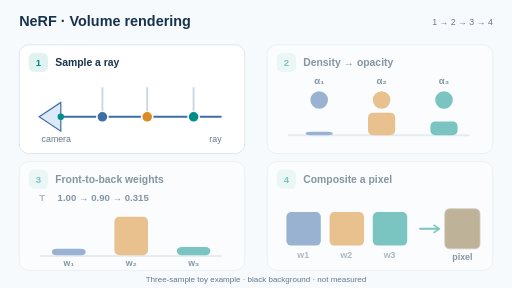
t = 0.00 s
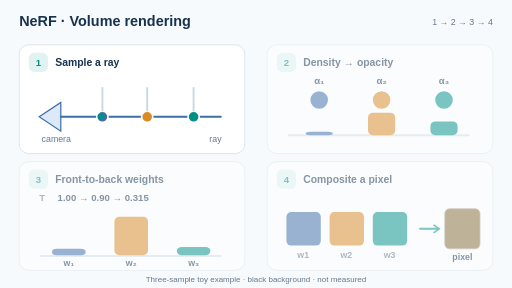
t = 0.25 s
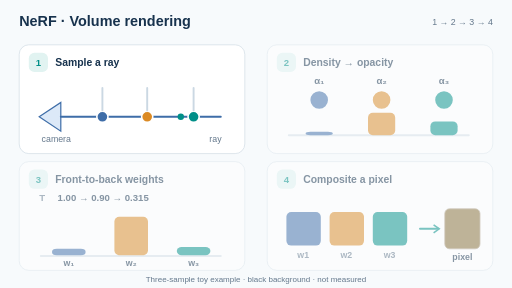
t = 0.75 s
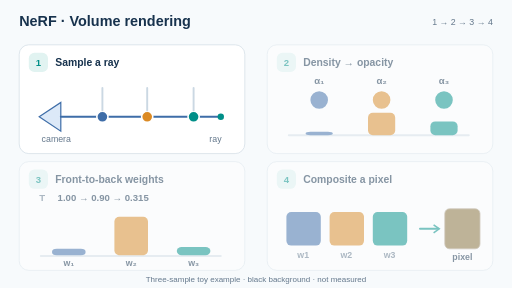
t = 1.00 s
t = 1.25 s: frame unchanged from t = 0.75 s, image omitted
t = 1.75 s: frame unchanged from t = 0.25 s, image omitted

The animated SVG that drew these frames (rendered in a browser with its animation timeline set to each time). Animation: 5 SMIL elements (animate=5); one cycle of 2.00 s, repeats indefinitely.

<svg xmlns="http://www.w3.org/2000/svg" viewBox="0 0 640 360" role="img" aria-labelledby="title desc"><title id="title">NeRF · Volume rendering</title><desc id="desc">Sample a camera ray, convert density into opacity, compute front-to-back transmittance weights and composite a pixel.</desc><rect x="0" y="0" width="640" height="360" rx="0" fill="#f7fafc" stroke="none"/><text x="24" y="33" font-family="Arial,Helvetica,sans-serif" font-size="18" font-weight="700" fill="#17324d" text-anchor="start">NeRF · Volume rendering</text><text x="616" y="31" font-family="Arial,Helvetica,sans-serif" font-size="11" font-weight="500" fill="#64788c" text-anchor="end">1 → 2 → 3 → 4</text><g transform="translate(24 56)"><animate attributeName="opacity" values="1;.50;.50;.50;1" keyTimes="0;.25;.5;.75;1" dur="8s" begin="-8s" calcMode="discrete" repeatCount="indefinite"/><rect x="0" y="0" width="282" height="136" rx="12" fill="#fff" stroke="#d6e0e8"/><rect x="12" y="10" width="24" height="24" rx="7" fill="#e1f3f1" stroke="none"/><text x="24" y="27" font-family="Arial,Helvetica,sans-serif" font-size="12" font-weight="700" fill="#008f88" text-anchor="middle">1</text><text x="45" y="27" font-family="Arial,Helvetica,sans-serif" font-size="13" font-weight="700" fill="#17324d" text-anchor="start">Sample a ray</text><path d="M25 90 L52 72 L52 108 Z" fill="#dce9f8" stroke="#3e6da8" stroke-width="1.5"/><path d="M52 90 L252 90" stroke="#3e6da8" stroke-width="2.4" fill="none" stroke-linecap="round"/><circle cx="104" cy="90" r="7" fill="#3e6da8" stroke="#fff" stroke-width="2"/><path d="M104 82 L104 54" stroke="#cbd8e3" stroke-width="2.4" fill="none" stroke-linecap="round"/><circle cx="160" cy="90" r="7" fill="#db8a24" stroke="#fff" stroke-width="2"/><path d="M160 82 L160 54" stroke="#cbd8e3" stroke-width="2.4" fill="none" stroke-linecap="round"/><circle cx="218" cy="90" r="7" fill="#008f88" stroke="#fff" stroke-width="2"/><path d="M218 82 L218 54" stroke="#cbd8e3" stroke-width="2.4" fill="none" stroke-linecap="round"/><text x="28" y="121" font-family="Arial,Helvetica,sans-serif" font-size="11" font-weight="500" fill="#64788c" text-anchor="start">camera</text><text x="253" y="121" font-family="Arial,Helvetica,sans-serif" font-size="11" font-weight="500" fill="#64788c" text-anchor="end">ray</text><circle cx="52" cy="90" r="4" fill="#008f88"><animate attributeName="cx" values="52;252;52" dur="2s" repeatCount="indefinite"/></circle></g><g transform="translate(334 56)"><animate attributeName="opacity" values="1;.50;.50;.50;1" keyTimes="0;.25;.5;.75;1" dur="8s" begin="-6s" calcMode="discrete" repeatCount="indefinite"/><rect x="0" y="0" width="282" height="136" rx="12" fill="#fff" stroke="#d6e0e8"/><rect x="12" y="10" width="24" height="24" rx="7" fill="#e1f3f1" stroke="none"/><text x="24" y="27" font-family="Arial,Helvetica,sans-serif" font-size="12" font-weight="700" fill="#008f88" text-anchor="middle">2</text><text x="45" y="27" font-family="Arial,Helvetica,sans-serif" font-size="13" font-weight="700" fill="#17324d" text-anchor="start">Density → opacity</text><path d="M27 113 L252 113" stroke="#d6e0e8" stroke-width="2.4" fill="none" stroke-linecap="round"/><circle cx="65" cy="69" r="12" fill="#3e6da8" stroke="#fff" stroke-width="2"/><text x="65" y="49" font-family="Arial,Helvetica,sans-serif" font-size="12" font-weight="700" fill="#17324d" text-anchor="middle">α₁</text><rect x="48" y="108.7" width="34" height="4.3" rx="6" fill="#3e6da8" stroke="none"/><circle cx="143" cy="69" r="12" fill="#db8a24" stroke="#fff" stroke-width="2"/><text x="143" y="49" font-family="Arial,Helvetica,sans-serif" font-size="12" font-weight="700" fill="#17324d" text-anchor="middle">α₂</text><rect x="126" y="85.05" width="34" height="27.95" rx="6" fill="#db8a24" stroke="none"/><circle cx="221" cy="69" r="12" fill="#008f88" stroke="#fff" stroke-width="2"/><text x="221" y="49" font-family="Arial,Helvetica,sans-serif" font-size="12" font-weight="700" fill="#17324d" text-anchor="middle">α₃</text><rect x="204" y="95.8" width="34" height="17.2" rx="6" fill="#008f88" stroke="none"/></g><g transform="translate(24 202)"><animate attributeName="opacity" values="1;.50;.50;.50;1" keyTimes="0;.25;.5;.75;1" dur="8s" begin="-4s" calcMode="discrete" repeatCount="indefinite"/><rect x="0" y="0" width="282" height="136" rx="12" fill="#fff" stroke="#d6e0e8"/><rect x="12" y="10" width="24" height="24" rx="7" fill="#e1f3f1" stroke="none"/><text x="24" y="27" font-family="Arial,Helvetica,sans-serif" font-size="12" font-weight="700" fill="#008f88" text-anchor="middle">3</text><text x="45" y="27" font-family="Arial,Helvetica,sans-serif" font-size="13" font-weight="700" fill="#17324d" text-anchor="start">Front-to-back weights</text><text x="25" y="49" font-family="Arial,Helvetica,sans-serif" font-size="12" font-weight="700" fill="#64788c" text-anchor="start">T</text><text x="48" y="49" font-family="Arial,Helvetica,sans-serif" font-size="12" font-weight="600" fill="#17324d" text-anchor="start">1.00 → 0.90 → 0.315</text><path d="M27 118 L252 118" stroke="#d6e0e8" stroke-width="2.4" fill="none" stroke-linecap="round"/><rect x="41" y="108.8" width="42" height="8.200000000000001" rx="6" fill="#3e6da8" stroke="none"/><text x="62" y="131" font-family="Arial,Helvetica,sans-serif" font-size="11" font-weight="700" fill="#17324d" text-anchor="middle">w₁</text><rect x="119" y="69.03" width="42" height="47.97" rx="6" fill="#db8a24" stroke="none"/><text x="140" y="131" font-family="Arial,Helvetica,sans-serif" font-size="11" font-weight="700" fill="#17324d" text-anchor="middle">w₂</text><rect x="197" y="106.668" width="42" height="10.332" rx="6" fill="#008f88" stroke="none"/><text x="218" y="131" font-family="Arial,Helvetica,sans-serif" font-size="11" font-weight="700" fill="#17324d" text-anchor="middle">w₃</text></g><g transform="translate(334 202)"><animate attributeName="opacity" values="1;.50;.50;.50;1" keyTimes="0;.25;.5;.75;1" dur="8s" begin="-2s" calcMode="discrete" repeatCount="indefinite"/><rect x="0" y="0" width="282" height="136" rx="12" fill="#fff" stroke="#d6e0e8"/><rect x="12" y="10" width="24" height="24" rx="7" fill="#e1f3f1" stroke="none"/><text x="24" y="27" font-family="Arial,Helvetica,sans-serif" font-size="12" font-weight="700" fill="#008f88" text-anchor="middle">4</text><text x="45" y="27" font-family="Arial,Helvetica,sans-serif" font-size="13" font-weight="700" fill="#17324d" text-anchor="start">Composite a pixel</text><rect x="24" y="63" width="43" height="42" rx="6" fill="#3e6da8" stroke="none"/><rect x="78" y="63" width="43" height="42" rx="6" fill="#db8a24" stroke="none"/><rect x="132" y="63" width="43" height="42" rx="6" fill="#008f88" stroke="none"/><text x="45" y="121" font-family="Arial,Helvetica,sans-serif" font-size="11" font-weight="700" fill="#64788c" text-anchor="middle">w1</text><text x="99" y="121" font-family="Arial,Helvetica,sans-serif" font-size="11" font-weight="700" fill="#64788c" text-anchor="middle">w2</text><text x="153" y="121" font-family="Arial,Helvetica,sans-serif" font-size="11" font-weight="700" fill="#64788c" text-anchor="middle">w3</text><path d="M191 84 L214 84" stroke="#008f88" stroke-width="2.4" fill="none" stroke-linecap="round"/><path d="M208 79 L215 84 L208 89" stroke="#008f88" stroke-width="2" fill="none"/><rect x="222" y="59" width="44" height="50" rx="6" fill="#866e37" stroke="#ad9b80"/><text x="244" y="123" font-family="Arial,Helvetica,sans-serif" font-size="11" font-weight="600" fill="#17324d" text-anchor="middle">pixel</text></g><text x="320" y="353" font-family="Arial,Helvetica,sans-serif" font-size="10" font-weight="400" fill="#64788c" text-anchor="middle">Three-sample toy example · black background · not measured</text></svg>
